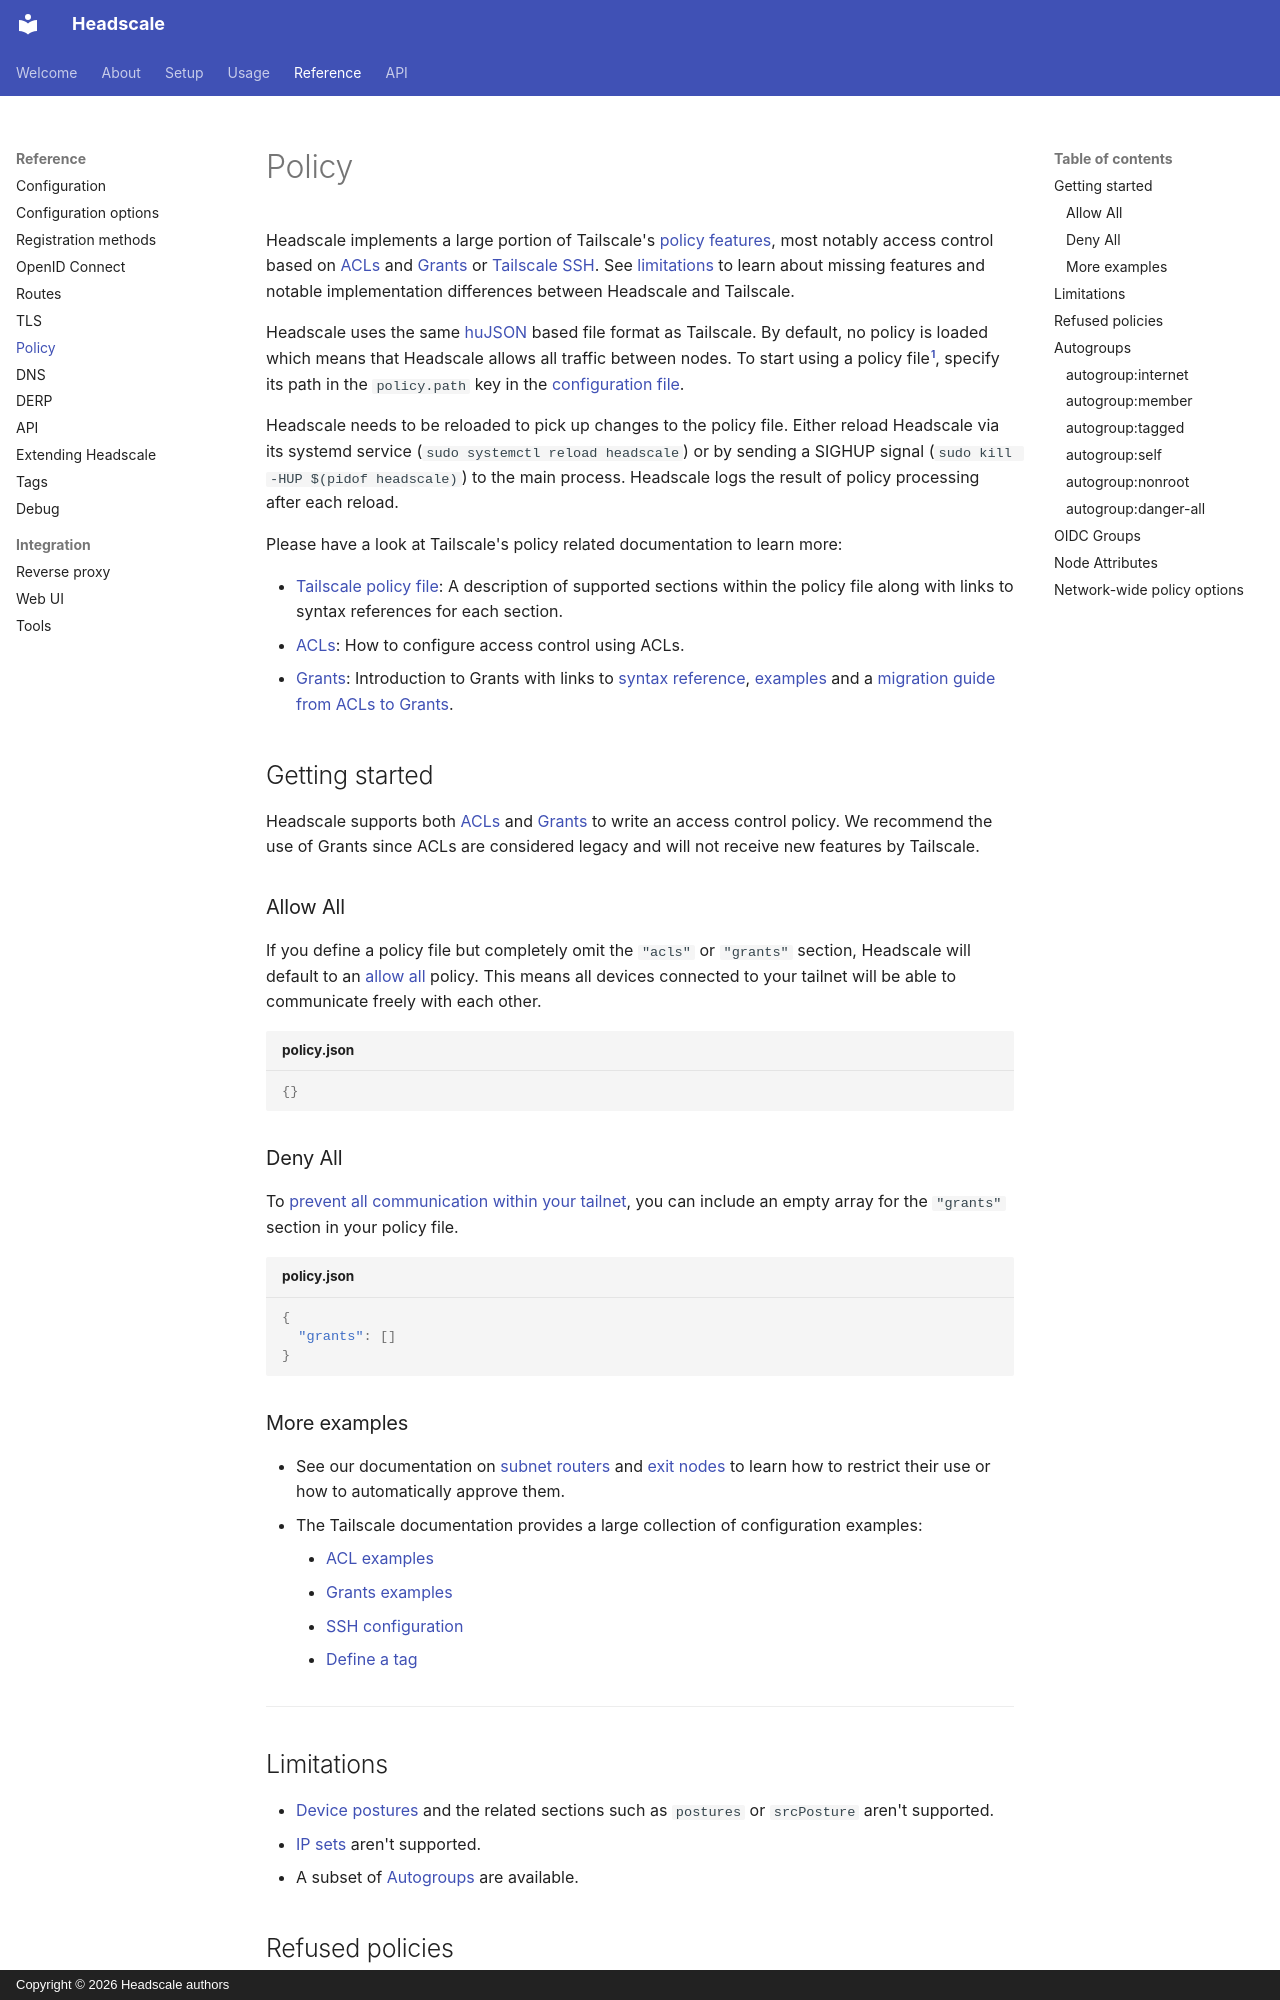

repository: blackhiden/headscale · page: ref/policy/index.html · generator: mkdocs · copyright: Copyright © 2026 Headscale authors

# Policy

Headscale implements a large portion of Tailscale's [policy
features](https://tailscale.com/docs/features/tailnet-policy-file), most notably access control based on
[ACLs](https://tailscale.com/docs/features/access-control/acls) and
[Grants](https://tailscale.com/docs/features/access-control/grants) or [Tailscale
SSH](https://tailscale.com/docs/features/tailscale-ssh). See [limitations](#limitations) to learn about missing features
and notable implementation differences between Headscale and Tailscale.

Headscale uses the same [huJSON](https://github.com/tailscale/hujson) based file format as Tailscale. By default, no
policy is loaded which means that Headscale allows all traffic between nodes. To start using a policy file[^1], specify
its path in the `policy.path` key in the [configuration file](configuration.md).

Headscale needs to be reloaded to pick up changes to the policy file. Either reload Headscale via its systemd service
(`sudo systemctl reload headscale`) or by sending a SIGHUP signal (`sudo kill -HUP $(pidof headscale)`) to the main
process. Headscale logs the result of policy processing after each reload.

Please have a look at Tailscale's policy related documentation to learn more:

- [Tailscale policy file](https://tailscale.com/docs/features/tailnet-policy-file): A description of supported sections
  within the policy file along with links to syntax references for each section.
- [ACLs](https://tailscale.com/docs/features/access-control/acls): How to configure access control using ACLs.
- [Grants](https://tailscale.com/docs/features/access-control/grants): Introduction to Grants with links to [syntax
  reference](https://tailscale.com/docs/reference/syntax/grants),
  [examples](https://tailscale.com/docs/reference/examples/grants) and a [migration guide from ACLs to
  Grants](https://tailscale.com/docs/reference/migrate-acls-grants).

## Getting started

Headscale supports both [ACLs](https://tailscale.com/docs/features/access-control/acls) and
[Grants](https://tailscale.com/docs/features/access-control/grants) to write an access control policy. We recommend the
use of Grants since ACLs are considered legacy and will not receive new features by Tailscale.

### Allow All

If you define a policy file but completely omit the `"acls"` or `"grants"` section, Headscale will default to an [allow
all](https://tailscale.com/docs/reference/examples/acls#allow-all-default-acl) policy. This means all devices connected
to your tailnet will be able to communicate freely with each other.

```json title="policy.json"
{}
```

### Deny All

To [prevent all communication within your tailnet](https://tailscale.com/docs/reference/examples/acls#deny-all), you can
include an empty array for the `"grants"` section in your policy file.

```json title="policy.json"
{
  "grants": []
}
```
